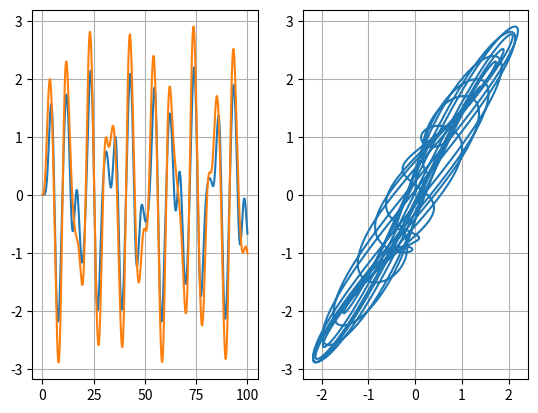
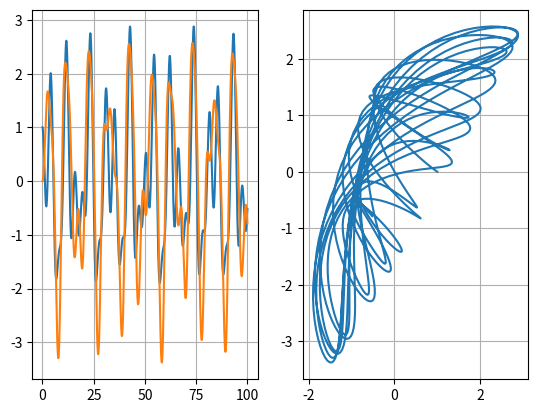
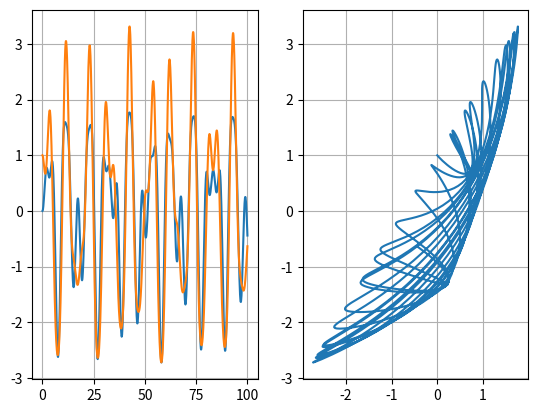
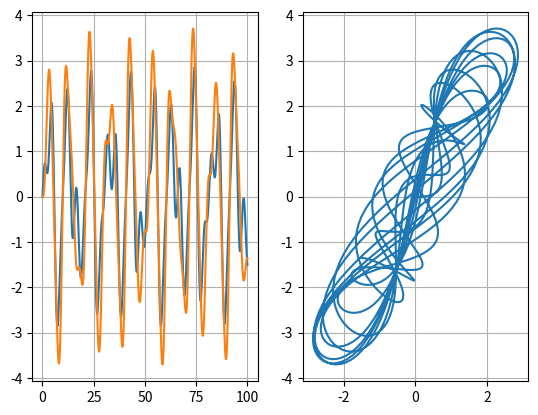
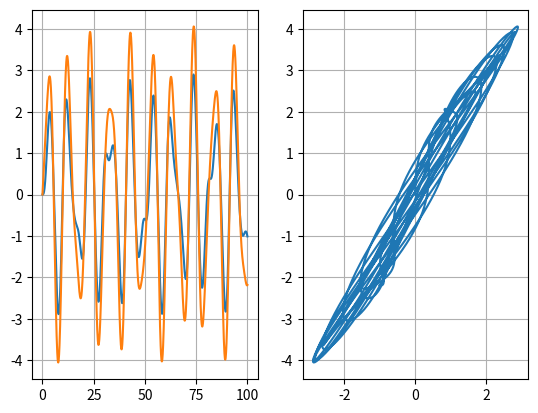
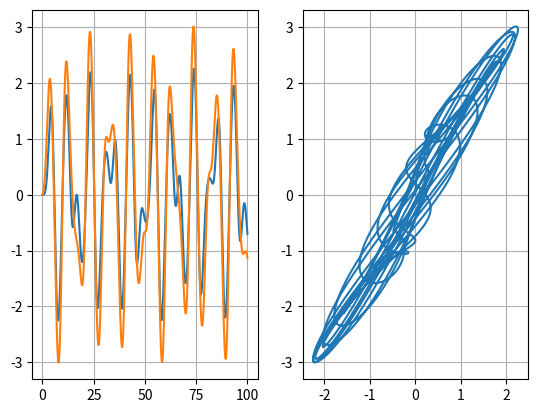

Write Python code to recreate these figures, in order.
from scipy.integrate import odeint
import matplotlib.pyplot as plt
import numpy as np

def func(y, t, m1, m2, k1, k2, f):
    x1, x2, dx1, dx2 = y
    equation = [
        dx1,
        dx2,
        (1 / m1)*(-k1 * x1 + k2 * (x2 - x1)),
        (1 / m2)*(f(t) - k2 * (x2 - x1))
    ]
    return equation

def computeODE(initial_state, m1, m2, k1, k2, omega):
    """
    initial_state -> tuple of 4 element determining x1, x2, dx1/dt and dx2/dt
    k1 -> recall constant of m1
    k2 -> recall constant of m2
    m1 -> mass of the m1 block
    m2 -> mass of the m2 block
    """

    t = np.linspace(0, 100, 1000)
    f = lambda x: np.sin(x*omega)
    f_args = (m1, m2, k1, k2, f)
    sol = odeint(func, initial_state, t, args=f_args)

    return (t, sol[:, 0], sol[:, 1])

def plotODE(t, x1, x2):
    plt.plot(t, x1, label="m1")
    plt.plot(t, x2, label="m2")
    plt.legend(loc='best')
    plt.grid()
    plt.show()


def plotDiagrams(initial_states, m1, m2, k1, k2, omega):
    t = np.linspace(0, 100, 1000)
    f = lambda x: np.sin(x*omega)
    for i, init in enumerate(initial_states):
        fig, (ax1, ax2) = plt.subplots(1, 2)
        f_args = (m1, m2, k1, k2, f)
        sol = odeint(func, init, t, args = f_args)
        ax1.plot(t, sol[:, 0])
        ax1.plot(t, sol[:, 1])
        ax1.grid()
        ax2.plot(sol[:, 0], sol[:, 1])
        plt.grid()
        plt.show()

def plot_array_ODE(initial_states, k1, k2, m1, m2, omega):
    for init in initial_states:
        t, x1, x2 = computeODE(init, k1, k2, m1, m2, omega)
        plotODE(t, x1, x2)

initial_states = [
    (0, 0, 0, 0),
    (1, 0, 0, 0),
    (0, 1, 0, 0),
    (0, 0, 1, 0),
    (0, 0, 0, 1),
    (0, 0, 0, 0.1)
]
omega = 1
plotDiagrams(initial_states, 1, 1, 1, 1, omega)
